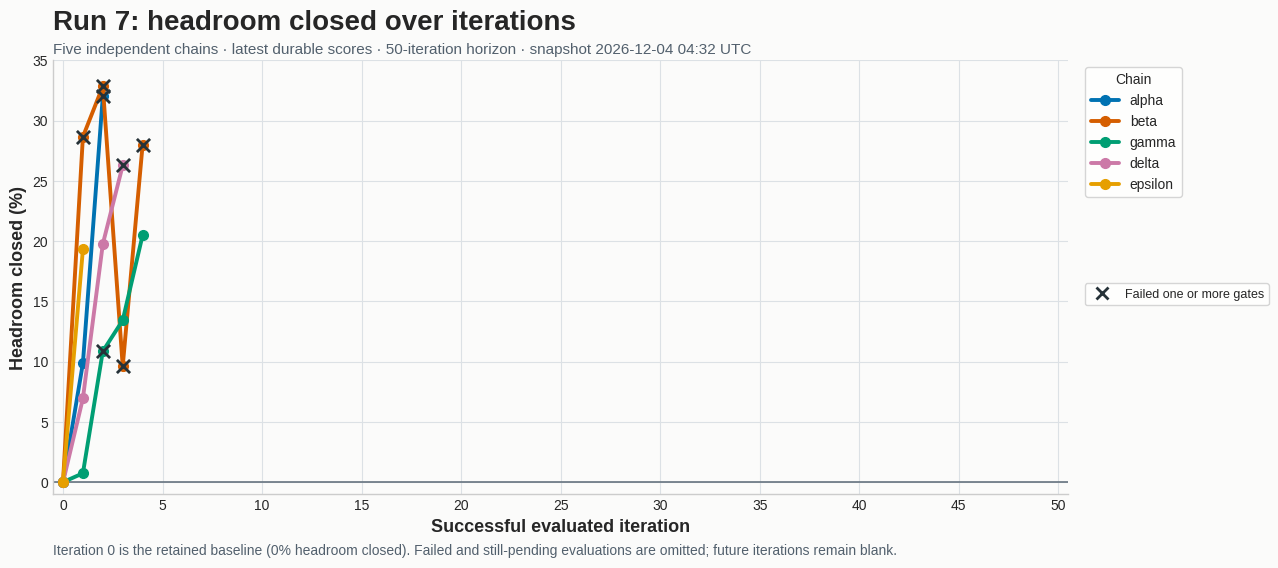

The script that saved this image: (Note: this script raises an exception after producing the figure.)
from pathlib import Path
from datetime import datetime, timezone

import matplotlib

matplotlib.use("Agg")
import matplotlib.pyplot as plt
from matplotlib.lines import Line2D


CHAINS = {
    "alpha": {
        "scores": [9.87, 32.00],
        "qualifying": [True, False],
        "color": "#0072B2",
    },
    "beta": {
        "scores": [28.65, 32.84, 9.62, 28.00],
        "qualifying": [False, False, False, False],
        "color": "#D55E00",
    },
    "gamma": {
        "scores": [0.74, 10.86, 13.43, 20.49],
        "qualifying": [True, False, True, True],
        "color": "#009E73",
    },
    "delta": {
        "scores": [6.95, 19.75, 26.28],
        "qualifying": [True, True, False],
        "color": "#CC79A7",
    },
    "epsilon": {
        "scores": [19.31],
        "qualifying": [True],
        "color": "#E69F00",
    },
}

MAX_ITERATION = 50


def main() -> None:
    plt.style.use("seaborn-v0_8-whitegrid")
    fig, ax = plt.subplots(figsize=(15.5, 7))
    fig.patch.set_facecolor("#fbfbfa")
    ax.set_facecolor("#fbfbfa")

    for chain, values in CHAINS.items():
        scores = values["scores"]
        iterations = list(range(len(scores) + 1))
        series = [0.0, *scores]
        color = values["color"]
        ax.plot(
            iterations,
            series,
            color=color,
            linewidth=2.8,
            marker="o",
            markersize=7,
            label=chain,
            zorder=3,
        )
        for iteration, (score, qualifying) in enumerate(
            zip(scores, values["qualifying"]), start=1
        ):
            if not qualifying:
                ax.scatter(
                    iteration,
                    score,
                    s=90,
                    marker="x",
                    color="#263238",
                    linewidths=2,
                    zorder=5,
                )

    ax.axhline(0, color="#66737f", linewidth=1.2)
    ax.set_xlim(-0.5, MAX_ITERATION + 0.5)
    ax.set_ylim(-1, 35)
    ax.set_xticks(range(0, MAX_ITERATION + 1, 5))
    ax.set_yticks(range(0, 36, 5))
    ax.set_xlabel("Successful evaluated iteration", fontsize=13, fontweight="bold")
    ax.set_ylabel("Headroom closed (%)", fontsize=13, fontweight="bold")
    ax.set_title(
        "Run 7: headroom closed over iterations",
        loc="left",
        fontsize=20,
        fontweight="bold",
        pad=22,
    )
    ax.text(
        0,
        1.015,
        "Five independent chains · latest durable scores · "
        f"50-iteration horizon · snapshot {datetime.now(timezone.utc):%Y-%m-%d %H:%M} UTC",
        transform=ax.transAxes,
        color="#52606d",
        fontsize=11,
    )

    chain_legend = ax.legend(
        title="Chain",
        ncol=1,
        loc="upper left",
        bbox_to_anchor=(1.01, 1.0),
        frameon=True,
    )
    ax.add_artist(chain_legend)
    ax.legend(
        handles=[
            Line2D(
                [0],
                [0],
                marker="x",
                linestyle="none",
                color="#263238",
                markersize=8,
                markeredgewidth=2,
                label="Failed one or more gates",
            )
        ],
        loc="upper left",
        bbox_to_anchor=(1.01, 0.5),
        frameon=True,
        fontsize=9,
    )
    ax.text(
        0,
        -0.14,
        "Iteration 0 is the retained baseline (0% headroom closed). "
        "Failed and still-pending evaluations are omitted; future iterations remain blank.",
        transform=ax.transAxes,
        fontsize=10,
        color="#52606d",
    )

    ax.grid(axis="both", color="#dce1e5", linewidth=0.8)
    ax.spines[["top", "right"]].set_visible(False)
    fig.subplots_adjust(bottom=0.2, right=0.78, top=0.82)
    output = Path(__file__).with_name("performance_over_iterations_to_50.png")
    fig.savefig(output, dpi=200, bbox_inches="tight", facecolor=fig.get_facecolor())


if __name__ == "__main__":
    main()
